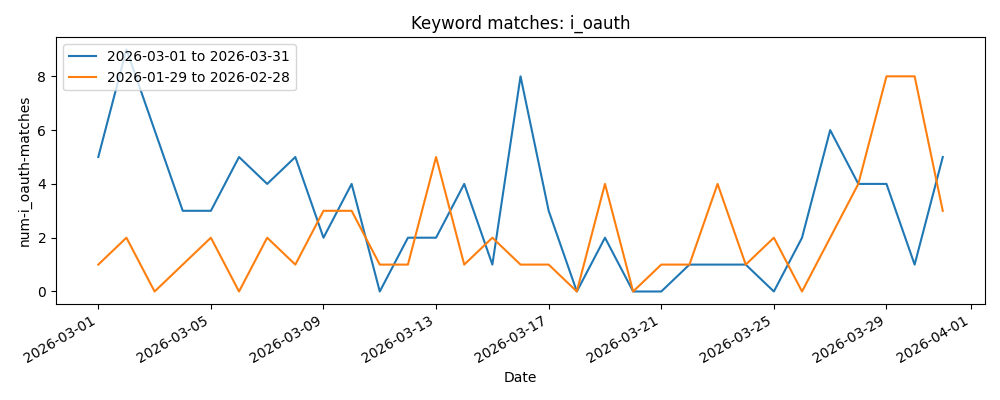

Values plotted in this chart, from the file beside it:
date, num-i_oauth-matches-2026-03-01_to_2026-0…, num-i_oauth-matches-2026-01-29_to_2026-0…, 2026-03-01_to_2026-03-31-matching-ids, 2026-01-29_to_2026-02-28-matching-ids
2026-03-01, 5, 1, 1568282;1568353;1568372;1568390;1568434, 1562438
2026-03-02, 9, 2, 1567621;1567741;1567818;1568258;1568499;…, 1563051;1563053
2026-03-03, 6, 0, 1567621;1568434;1568506;1568617;1568693;…, 
2026-03-04, 3, 1, 1568506;1568939;1569084, 1563053
2026-03-05, 3, 2, 1569084;1569143;1569189, 1563277;1563343
2026-03-06, 5, 0, 1568632;1568912;1569335;1569349;1569448, 
2026-03-07, 4, 2, 1568632;1569080;1569560;1569577, 1563576;1563889
2026-03-08, 5, 1, 1569448;1569577;1569715;1569730;1569782, 1563999
2026-03-09, 2, 3, 1569189;1569577, 1564028;1564113;1564182
2026-03-10, 4, 3, 1568632;1569453;1570017;1570056, 1563585;1564299;1564351
2026-03-11, 0, 1, , 1564556
2026-03-12, 2, 1, 1568917;1570381, 1564810
2026-03-13, 2, 5, 1570557;1570558, 1564330;1564556;1564871;1564926;1565000
2026-03-14, 4, 1, 1568258;1569730;1570381;1570858, 1564330
2026-03-15, 1, 2, 1570925, 1564351;1565294
2026-03-16, 8, 1, 1569730;1570558;1570691;1570858;1571020;…, 1565165
2026-03-17, 3, 1, 1571220;1571262;1571285, 1565735
2026-03-18, 0, 0, , 
2026-03-19, 2, 4, 1571633;1571717, 1564556;1565586;1565828;1565880
2026-03-20, 0, 0, , 
2026-03-21, 0, 1, , 1566247
2026-03-22, 1, 1, 1571285, 1566301
2026-03-23, 1, 4, 1571597, 1566301;1566557;1566658;1566751
2026-03-24, 1, 1, 1571344, 1566810
2026-03-25, 0, 2, , 1566319;1566810
2026-03-26, 2, 0, 1570819;1572321, 
2026-03-27, 6, 2, 1571344;1572701;1572966;1572992;1573040;…, 1567330;1567418
2026-03-28, 4, 4, 1572992;1573165;1573237;1573240, 1567205;1567488;1567620;1567621
2026-03-29, 4, 8, 1571328;1572321;1573295;1573333, 1567210;1567418;1567621;1567691;1567741;…
2026-03-30, 1, 8, 1573437, 1566865;1567621;1567691;1567741;1567897;…
2026-03-31, 5, 3, 1573333;1573674;1573679;1573744;1573774, 1568124;1568258;1568282
